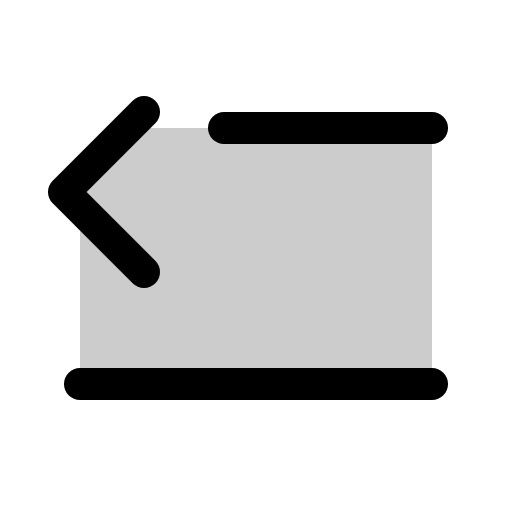
t = 0.00 s
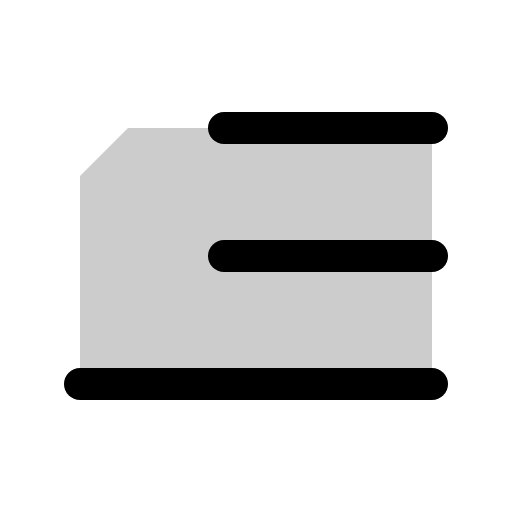
t = 0.90 s
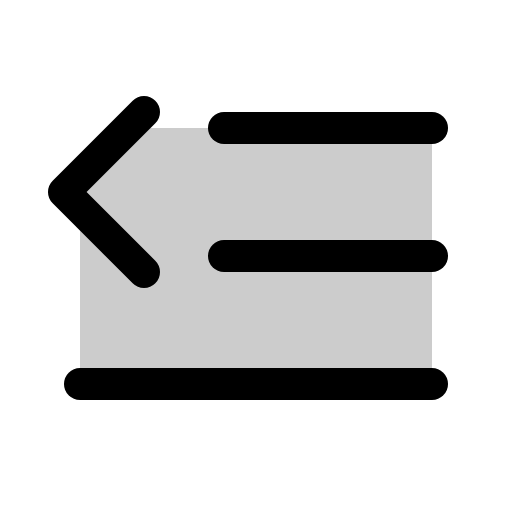
t = 1.28 s
t = 1.65 s: frame unchanged from t = 1.28 s, image omitted
t = 2.03 s: frame unchanged from t = 1.28 s, image omitted

The animated SVG that drew these frames (rendered in a browser with its animation timeline set to each time). Animation: 1 CSS @keyframes rule; one cycle of 2.40 s, repeats indefinitely.

<svg xmlns="http://www.w3.org/2000/svg" viewBox="0 0 256 256">
  <style>
    .draw-line {
      stroke-dasharray: 2000;
      stroke-dashoffset: 0;
    }
    svg:hover .draw-line {
      animation: phosphor-draw-in 1.5s ease-in-out infinite alternate;
    }
    @keyframes phosphor-draw-in {
      0%   { stroke-dashoffset: 2000; }
      100% { stroke-dashoffset: 0; }
    }
  </style><rect width="256" height="256" fill="none"/><polygon points="64 64 40 88 40 192 216 192 216 64 64 64" opacity="0.2"/><line x1="112" y1="128" x2="216" y2="128" fill="none" stroke="currentColor" stroke-linecap="round" stroke-linejoin="round" stroke-width="16" class="draw-line" pathLength="1" style="animation-delay: 0s"/><line x1="112" y1="64" x2="216" y2="64" fill="none" stroke="currentColor" stroke-linecap="round" stroke-linejoin="round" stroke-width="16" class="draw-line" pathLength="1" style="animation-delay: 0.3s"/><line x1="40" y1="192" x2="216" y2="192" fill="none" stroke="currentColor" stroke-linecap="round" stroke-linejoin="round" stroke-width="16" class="draw-line" pathLength="1" style="animation-delay: 0.6s"/><polyline points="72 56 32 96 72 136" fill="none" stroke="currentColor" stroke-linecap="round" stroke-linejoin="round" stroke-width="16" class="draw-line" pathLength="1" style="animation-delay: 0.9s"/></svg>
